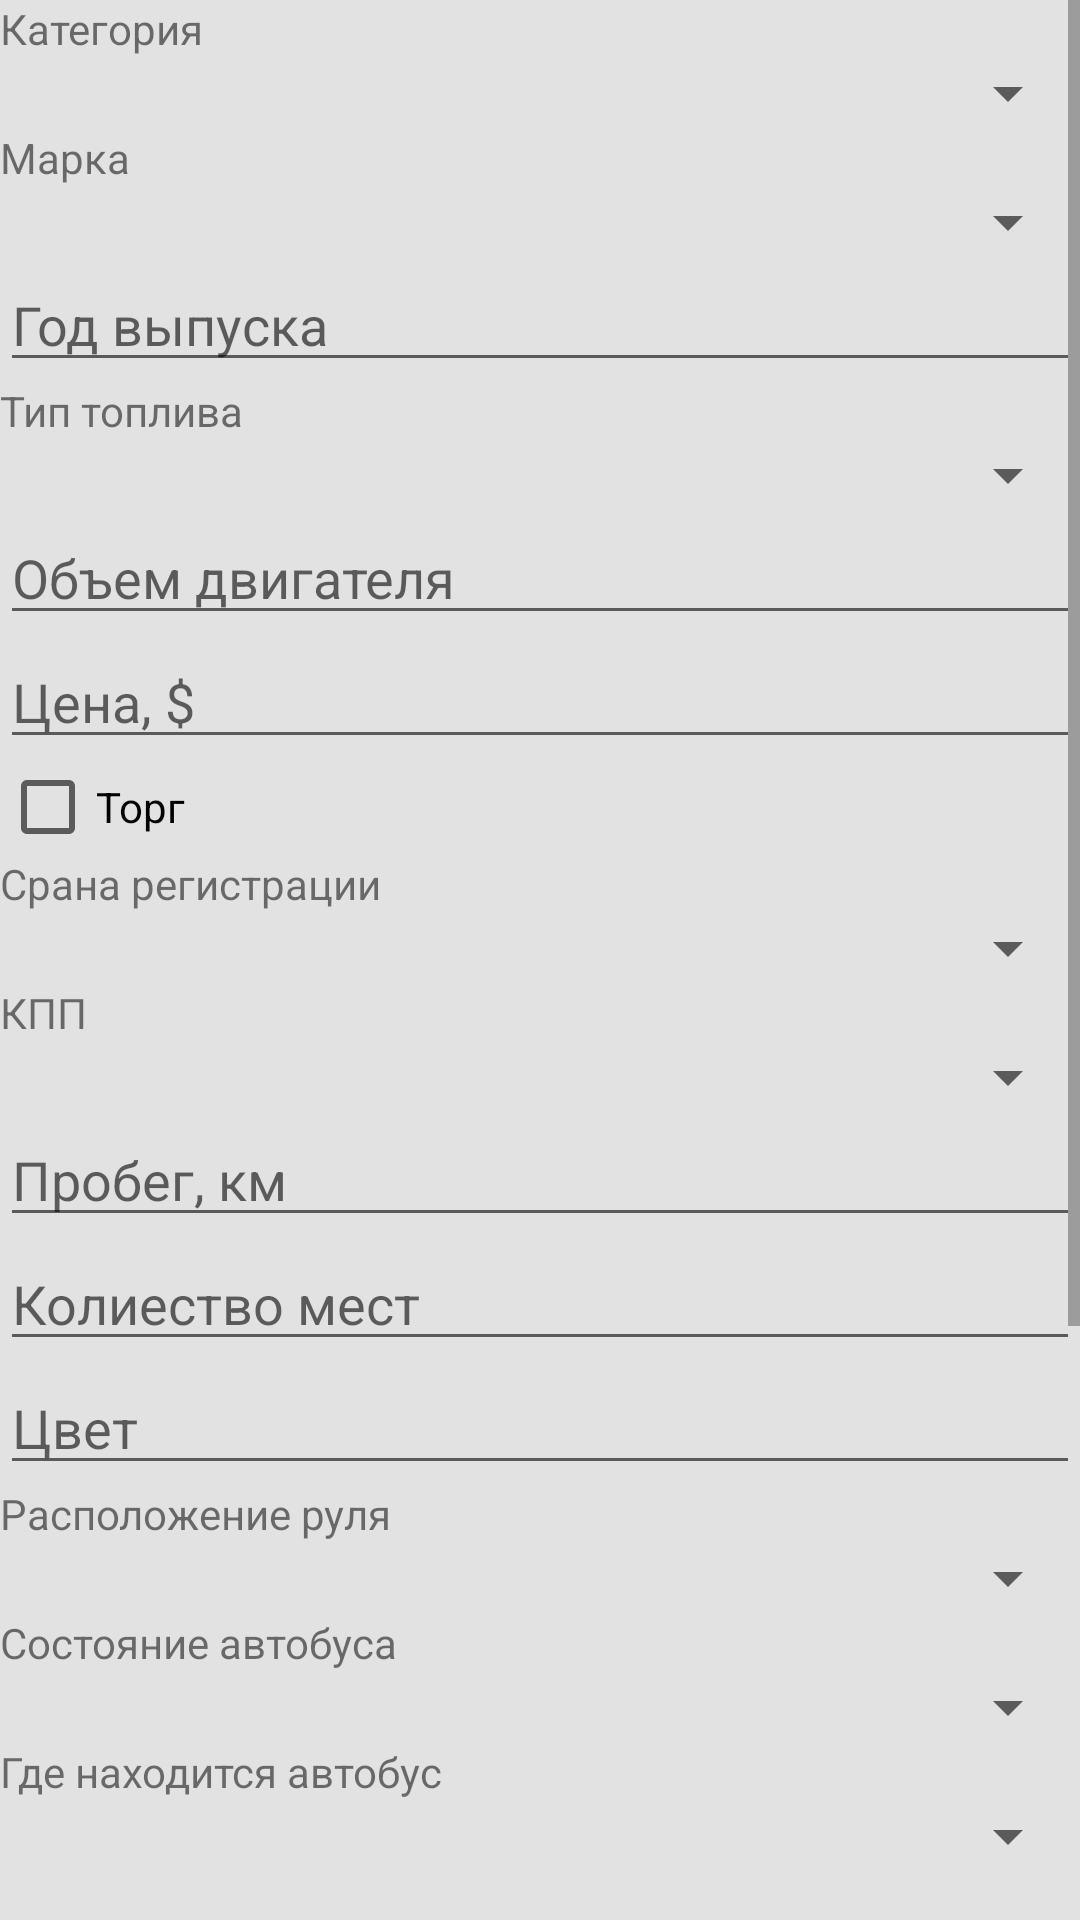

Produce the Android XML layout that renders to this screen, including the resource entries it uses.
<!-- AndroidManifest.xml: application theme AppTheme -->
<!-- res/layout/activity_add_ad_bus.xml -->
<?xml version="1.0" encoding="utf-8"?>
<ScrollView xmlns:android="http://schemas.android.com/apk/res/android"
    android:layout_width="match_parent"
    android:layout_height="match_parent"
    android:background="@drawable/background"
    android:orientation="vertical">

    <FrameLayout
        android:layout_width="match_parent"
        android:layout_height="wrap_content">

        <LinearLayout
            android:id="@+id/llAddContainer"
            android:orientation="vertical"
            android:layout_width="match_parent"
            android:layout_height="match_parent">

            
            <TextView
                android:layout_width="match_parent"
                android:layout_height="wrap_content"
                android:text="Категория" />

            <Spinner
                android:id="@+id/spinnerCategory"
                android:layout_width="match_parent"
                android:layout_height="wrap_content" />

            <TextView
                android:layout_width="match_parent"
                android:layout_height="wrap_content"
                android:text="Марка" />

            <Spinner
                android:id="@+id/spinnerMarka"
                android:layout_width="match_parent"
                android:layout_height="wrap_content" />

            <EditText
                android:id="@+id/etYear"
                android:hint="Год выпуска"
                android:layout_width="match_parent"
                android:layout_height="wrap_content" />

            <TextView
                android:layout_width="match_parent"
                android:layout_height="wrap_content"
                android:text="Тип топлива" />

            <Spinner
                android:id="@+id/spinnerTypeFuel"
                android:layout_width="match_parent"
                android:layout_height="wrap_content" />

            <EditText
                android:id="@+id/etEngineValue"
                android:hint="Объем двигателя"
                android:layout_width="match_parent"
                android:layout_height="wrap_content" />

            <EditText
                android:id="@+id/etPrice"
                android:hint="Цена, $"
                android:layout_width="match_parent"
                android:layout_height="wrap_content" />
            <CheckBox
                android:id="@+id/price_not_fix"
                android:text="Торг"
                android:layout_width="wrap_content"
                android:layout_height="wrap_content"/>

            <TextView
                android:layout_width="match_parent"
                android:layout_height="wrap_content"
                android:text="Срана регистрации" />

            <Spinner
                android:id="@+id/spinnerRegistrationCountry"
                android:layout_width="match_parent"
                android:layout_height="wrap_content" />

            <TextView
                android:layout_width="match_parent"
                android:layout_height="wrap_content"
                android:text="КПП" />

            <Spinner
                android:id="@+id/spinnerTypeTransmission"
                android:layout_width="match_parent"
                android:layout_height="wrap_content" />

            <EditText
                android:id="@+id/etDistance"
                android:hint="Пробег, км"
                android:layout_width="match_parent"
                android:layout_height="wrap_content" />

            <EditText
                android:id="@+id/etNumsPlaces"
                android:hint="Колиество мест"
                android:layout_width="match_parent"
                android:layout_height="wrap_content" />

            <EditText
                android:id="@+id/etColor"
                android:hint="Цвет"
                android:layout_width="match_parent"
                android:layout_height="wrap_content" />

            <TextView
                android:layout_width="match_parent"
                android:layout_height="wrap_content"
                android:text="Расположение руля" />

            <Spinner
                android:id="@+id/spinnerWheel"
                android:layout_width="match_parent"
                android:layout_height="wrap_content" />

            <TextView
                android:layout_width="match_parent"
                android:layout_height="wrap_content"
                android:text="Состояние автобуса" />

            <Spinner
                android:id="@+id/spinnerConsist"
                android:layout_width="match_parent"
                android:layout_height="wrap_content" />

            <TextView
                android:layout_width="match_parent"
                android:layout_height="wrap_content"
                android:text="Где находится автобус" />

            <Spinner
                android:id="@+id/spinnerLocation"
                android:layout_width="match_parent"
                android:layout_height="wrap_content" />

            <EditText
                android:id="@+id/etDescription"
                android:hint="@string/description"
                android:layout_width="match_parent"
                android:layout_height="wrap_content" />

            <EditText
                android:id="@+id/etPhone_1"
                android:hint="@string/phone"
                android:layout_width="match_parent"
                android:layout_height="wrap_content" />

            <EditText
                android:id="@+id/etPhone_2"
                android:hint="@string/phone"
                android:layout_width="match_parent"
                android:layout_height="wrap_content" />

            <EditText
                android:id="@+id/etPhone_3"
                android:hint="@string/phone"
                android:layout_width="match_parent"
                android:layout_height="wrap_content" />

            <EditText
                android:id="@+id/etPhone_4"
                android:hint="@string/phone"
                android:layout_width="match_parent"
                android:layout_height="wrap_content" />

            <Button
                android:id="@+id/btnCancel"
                android:text="@string/cancel"
                android:onClick="cancel"
                android:layout_width="wrap_content"
                android:layout_height="wrap_content" />

            <Button
                android:id="@+id/btnConfirm"
                android:text="@string/next"
                android:onClick="next"
                android:layout_width="wrap_content"
                android:layout_height="wrap_content" />
        </LinearLayout>

        <FrameLayout
            android:id="@+id/flProgressAdd"
            android:background="#fff"
            android:visibility="gone"
            android:layout_width="match_parent"
            android:layout_height="match_parent">

            <ProgressBar
                android:layout_gravity="center"
                android:layout_width="wrap_content"
                android:layout_height="wrap_content" />

        </FrameLayout>

    </FrameLayout>
</ScrollView>
<!-- resources referenced by this layout -->
<resources>
  <!-- drawable background (drawable) -->
  <?xml version="1.0" encoding="utf-8"?>
  <shape xmlns:android="http://schemas.android.com/apk/res/android" android:shape="rectangle" >
      <solid android:color="#E2E2E2"/>
  
      <corners
          android:radius="0dp"/>
  
  </shape>
  <string name="cancel">Отмена</string>
  <string name="description">Описание</string>
  <string name="next">Далее</string>
  <string name="phone">Номер телефона</string>
  <style name="AppTheme" parent="Theme.AppCompat.Light.NoActionBar">
          
          <item name="colorPrimary">@color/colorPrimary</item>
          <item name="colorPrimaryDark">@color/colorPrimaryDark</item>
          <item name="colorAccent">@color/colorAccent</item>
      </style>
  <!-- not gathered from this repository: default colours our renderer supplied (Android Studio template values) -->
  <color name="colorPrimary">#FF6200EE</color>
  <color name="colorPrimaryDark">#FF3700B3</color>
  <color name="colorAccent">#FF03DAC5</color>
</resources>
